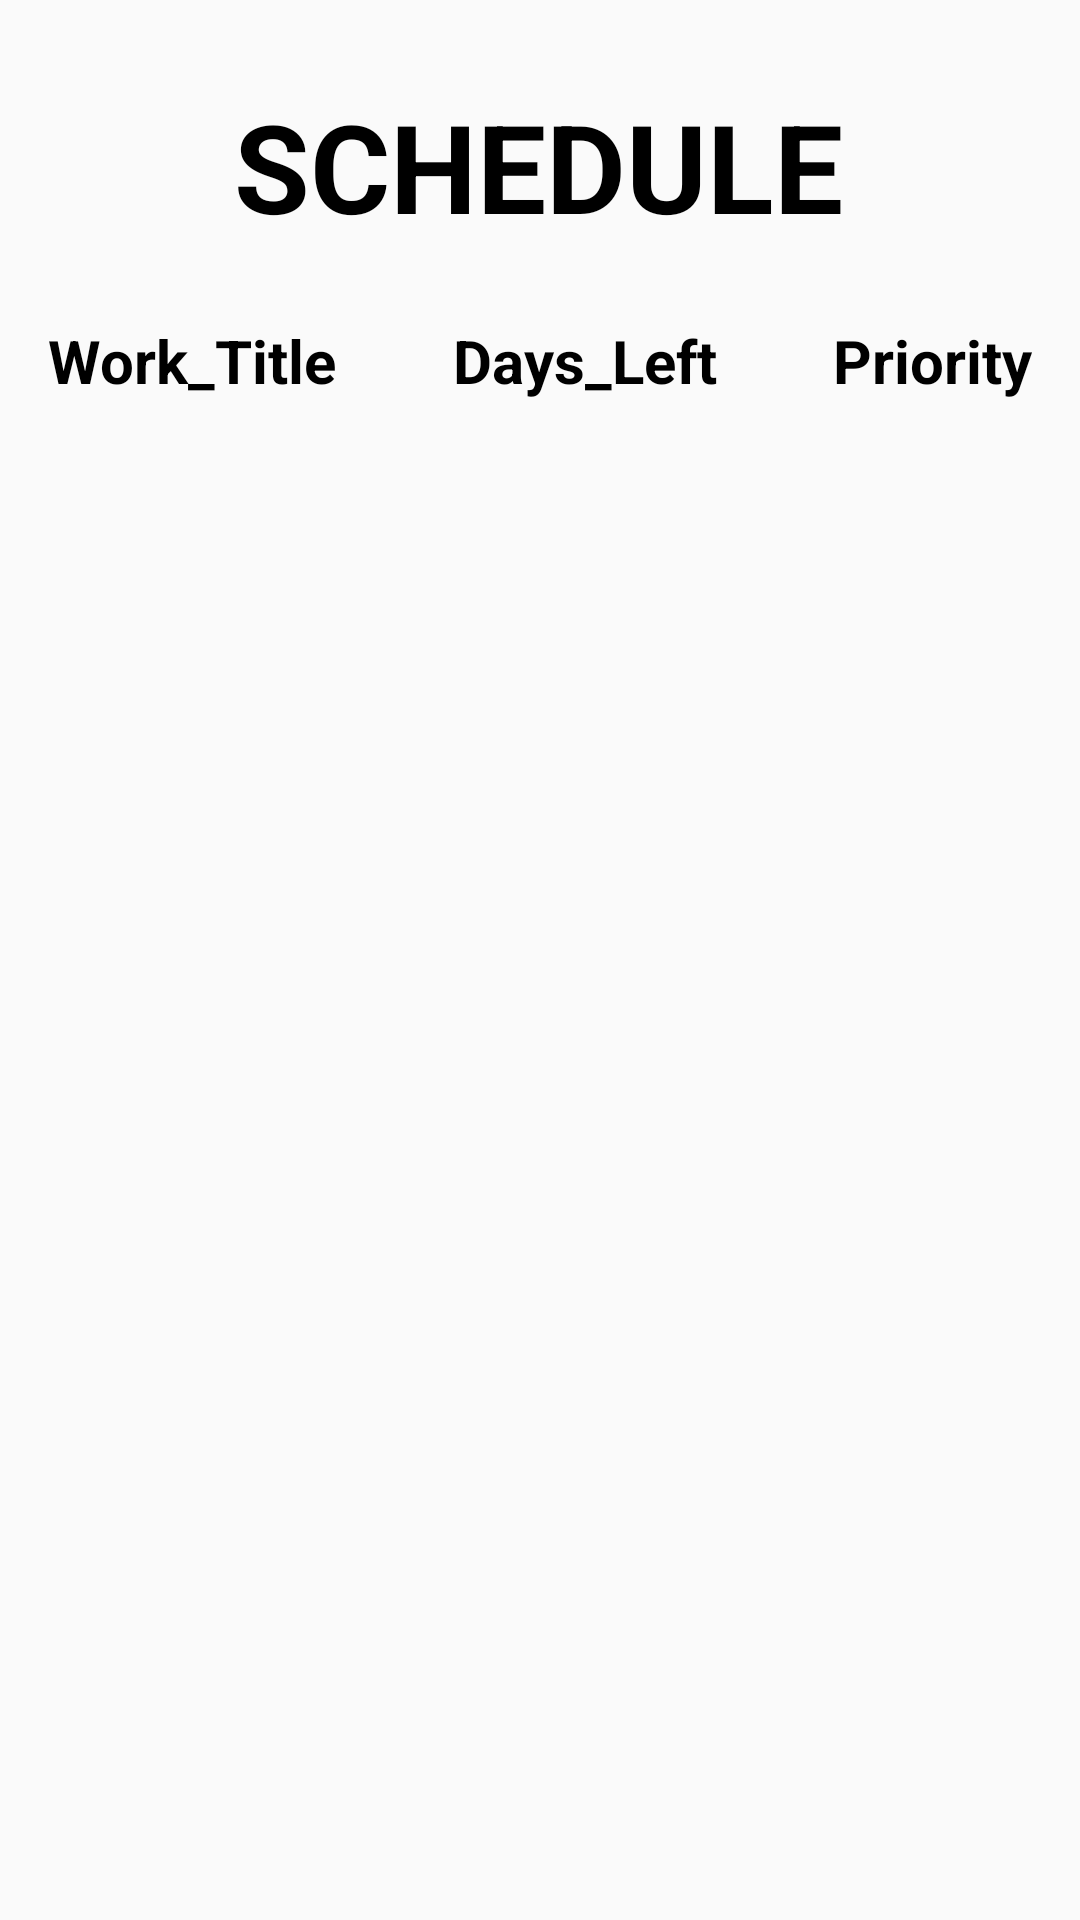

The Android layout XML behind this screen, and the referenced resources:
<!-- AndroidManifest.xml: application theme Theme.WorkScheduler -->
<!-- res/layout/activity_sechule.xml -->
<?xml version="1.0" encoding="utf-8"?>
<android.support.constraint.ConstraintLayout xmlns:android="http://schemas.android.com/apk/res/android"
    xmlns:app="http://schemas.android.com/apk/res-auto"
    xmlns:tools="http://schemas.android.com/tools"
    android:layout_width="match_parent"
    android:layout_height="match_parent"
    tools:context=".Schedule">

    <TextView
        android:id="@+id/schedule"
        android:layout_width="wrap_content"
        android:layout_height="wrap_content"
        android:layout_marginTop="28dp"
        android:text="@string/schedule"
        android:textColor="@android:color/black"
        android:textColorHint="@android:color/black"
        android:textSize="41sp"
        android:textStyle="bold"
        app:layout_constraintEnd_toEndOf="parent"
        app:layout_constraintHorizontal_bias="0.497"
        app:layout_constraintStart_toStartOf="parent"
        app:layout_constraintTop_toTopOf="parent" />

    <TextView
        android:id="@+id/W"
        android:layout_width="wrap_content"
        android:layout_height="wrap_content"
        android:layout_marginStart="16dp"
        android:layout_marginLeft="16dp"
        android:layout_marginTop="96dp"
        android:text="@string/work_title"
        android:textColor="@android:color/black"
        android:textColorHint="@android:color/black"
        android:textSize="20sp"
        android:textStyle="bold"
        app:layout_constraintBottom_toBottomOf="@+id/D"
        app:layout_constraintStart_toStartOf="parent"
        app:layout_constraintTop_toTopOf="parent"
        app:layout_constraintVertical_bias="1.0" />

    <TextView
        android:id="@+id/P"
        android:layout_width="wrap_content"
        android:layout_height="wrap_content"
        android:layout_marginTop="96dp"
        android:layout_marginEnd="16dp"
        android:layout_marginRight="16dp"
        android:text="@string/priority"
        android:textColor="@android:color/black"
        android:textColorHint="@android:color/black"
        android:textSize="20sp"
        android:textStyle="bold"
        app:layout_constraintBottom_toBottomOf="@+id/D"
        app:layout_constraintEnd_toEndOf="parent"
        app:layout_constraintTop_toTopOf="parent"
        app:layout_constraintVertical_bias="1.0" />

    <TextView
        android:id="@+id/D"
        android:layout_width="wrap_content"
        android:layout_height="wrap_content"
        android:layout_marginTop="24dp"
        android:text="@string/days"
        android:textColor="@android:color/black"
        android:textColorHint="@android:color/black"
        android:textSize="20sp"
        android:textStyle="bold"
        app:layout_constraintEnd_toStartOf="@+id/P"
        app:layout_constraintHorizontal_bias="0.5"
        app:layout_constraintStart_toEndOf="@+id/W"
        app:layout_constraintTop_toBottomOf="@+id/schedule" />

    <ListView
        android:id="@+id/ListView"
        android:layout_width="412dp"
        android:layout_height="516dp"
        android:layout_marginTop="12dp"
        app:layout_constraintEnd_toEndOf="parent"
        app:layout_constraintStart_toStartOf="parent"
        app:layout_constraintTop_toBottomOf="@+id/D" />

    <Button
        android:id="@+id/save_bt"
        android:layout_width="91dp"
        android:layout_height="48dp"
        android:background="@drawable/btn_bg"
        android:text="@string/save"
        android:textColor="@android:color/white"
        android:textSize="20sp"
        app:layout_constraintBottom_toBottomOf="parent"
        app:layout_constraintEnd_toEndOf="parent"
        app:layout_constraintHorizontal_bias="0.5"
        app:layout_constraintStart_toStartOf="parent"
        app:layout_constraintTop_toBottomOf="@+id/ListView" />

    <android.support.constraint.Guideline
        android:id="@+id/guideline4"
        android:layout_width="wrap_content"
        android:layout_height="wrap_content"
        android:orientation="vertical"
        app:layout_constraintGuide_begin="329dp" />

    <android.support.constraint.Guideline
        android:id="@+id/guideline7"
        android:layout_width="wrap_content"
        android:layout_height="wrap_content"
        android:orientation="vertical"
        app:layout_constraintGuide_begin="395dp" />

    <android.support.constraint.Guideline
        android:id="@+id/guideline2"
        android:layout_width="wrap_content"
        android:layout_height="wrap_content"
        android:orientation="vertical"
        app:layout_constraintGuide_begin="266dp" />

</android.support.constraint.ConstraintLayout>
<!-- resources referenced by this layout -->
<resources>
  <!-- drawable btn_bg (drawable) -->
  <?xml version="1.0" encoding="utf-8"?>
  
  <shape android:shape="rectangle" xmlns:android="http://schemas.android.com/apk/res/android">
      <corners android:radius="25dp"/>
      <padding android:left="10dp"/>
      <padding android:right="10dp"/>
      <solid android:color="@color/purple_700"/>
  </shape>
  <string name="days">Days_Left</string>
  <string name="priority">Priority</string>
  <string name="save">Save</string>
  <string name="schedule">SCHEDULE</string>
  <string name="work_title">Work_Title</string>
  <style name="Theme.WorkScheduler" parent="Theme.AppCompat.DayNight.NoActionBar">
          
          <item name="colorPrimary">@color/purple_500</item>
          <item name="colorPrimaryDark">@color/purple_700</item>
          <item name="colorAccent">@color/teal_200</item>
          
      </style>
  <!-- not gathered from this repository: default colours our renderer supplied (Android Studio template values) -->
  <color name="purple_500">#FF6200EE</color>
  <color name="purple_700">#FF3700B3</color>
  <color name="teal_200">#FF03DAC5</color>
</resources>
